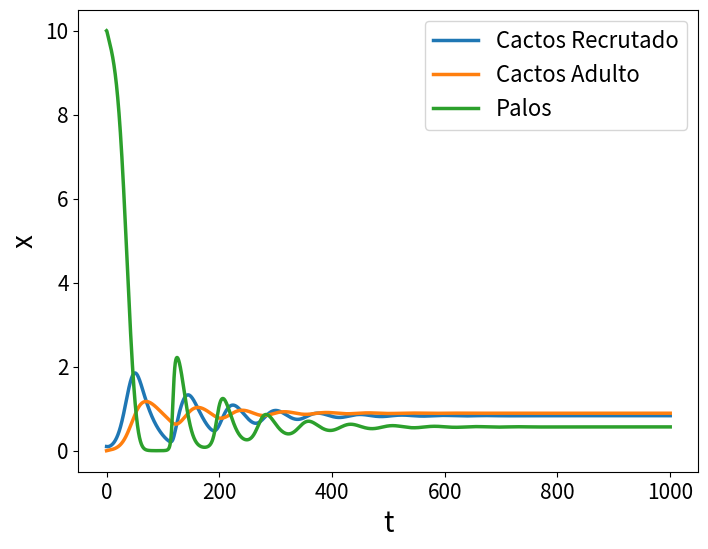

Source code (Python):
from numpy import *
from matplotlib.pyplot import *
from scipy.integrate import odeint

# parâmetros
taxa_associacao = 2 #c
r_cacto_adulto = 0.006 #r1
taxa_facilitacao = 5 #f
taxa_envelhecimento = 0.03 #alpha (escala de 10^-2)
k_cacto_adulto = 0.009 #k1 )(inversamente proporcional)
morte_cacto_adulto = 0.02  #d
r_arbusto = 3 #r2
k_arbusto = 10 #k2
taxa_saciedade = 1 #h
taxa_predacao = 3 #m k

# condições iniciais
x_inicial_1 = 0.1
x_inicial_2 = 0
x_inicial_3 = 10

# analise de pontos fixos

# passos de tempo
t = arange(0, 1000, 0.001)

def modele_facilitacao_amensalismo(
    x, t,
    taxa_associacao, r_cacto_adulto, 
    taxa_facilitacao, taxa_envelhecimento, 
    k_cacto_adulto, morte_cacto_adulto, 
    r_arbusto, k_arbusto, taxa_saciedade, 
    taxa_predacao):
  
  return array([
  
  # Cactos Baby =
  taxa_associacao * r_cacto_adulto * (taxa_facilitacao * x[2]) * x[1] + (1 - taxa_associacao) * r_cacto_adulto * x[1] - taxa_envelhecimento * x[0],
  
  # Cactos Adultos =
  taxa_envelhecimento * x[0] - k_cacto_adulto * (x[1] ** 2) - morte_cacto_adulto * x[1],
  
  
  # Arbustos =
  r_arbusto * x[2] * (1 - (x[2] / k_arbusto)) - ((taxa_associacao * x[1] * x[2]) /(1 + taxa_saciedade * x[1])) * taxa_predacao
  ])




modelo_integrado = odeint(
    modele_facilitacao_amensalismo, 
    [x_inicial_1, x_inicial_2, x_inicial_3], 
    t, 
    (taxa_associacao, r_cacto_adulto, taxa_facilitacao, taxa_envelhecimento, k_cacto_adulto, morte_cacto_adulto, r_arbusto, k_arbusto, taxa_saciedade, taxa_predacao)
    )

# plotando a solução
figure(figsize = (8, 6))
tick_params(labelsize = 15)
plot(t, modelo_integrado, linewidth = 2.5, linestyle = "-")
xlabel("t", fontsize = 20) # definir rótulo do eixo x
ylabel("x", fontsize = 20) # e do eixo y
legend(["Cactos Recrutado", "Cactos Adulto", "Palos"], fontsize = 16)
savefig("full_model_3.png")
print(modelo_integrado)
